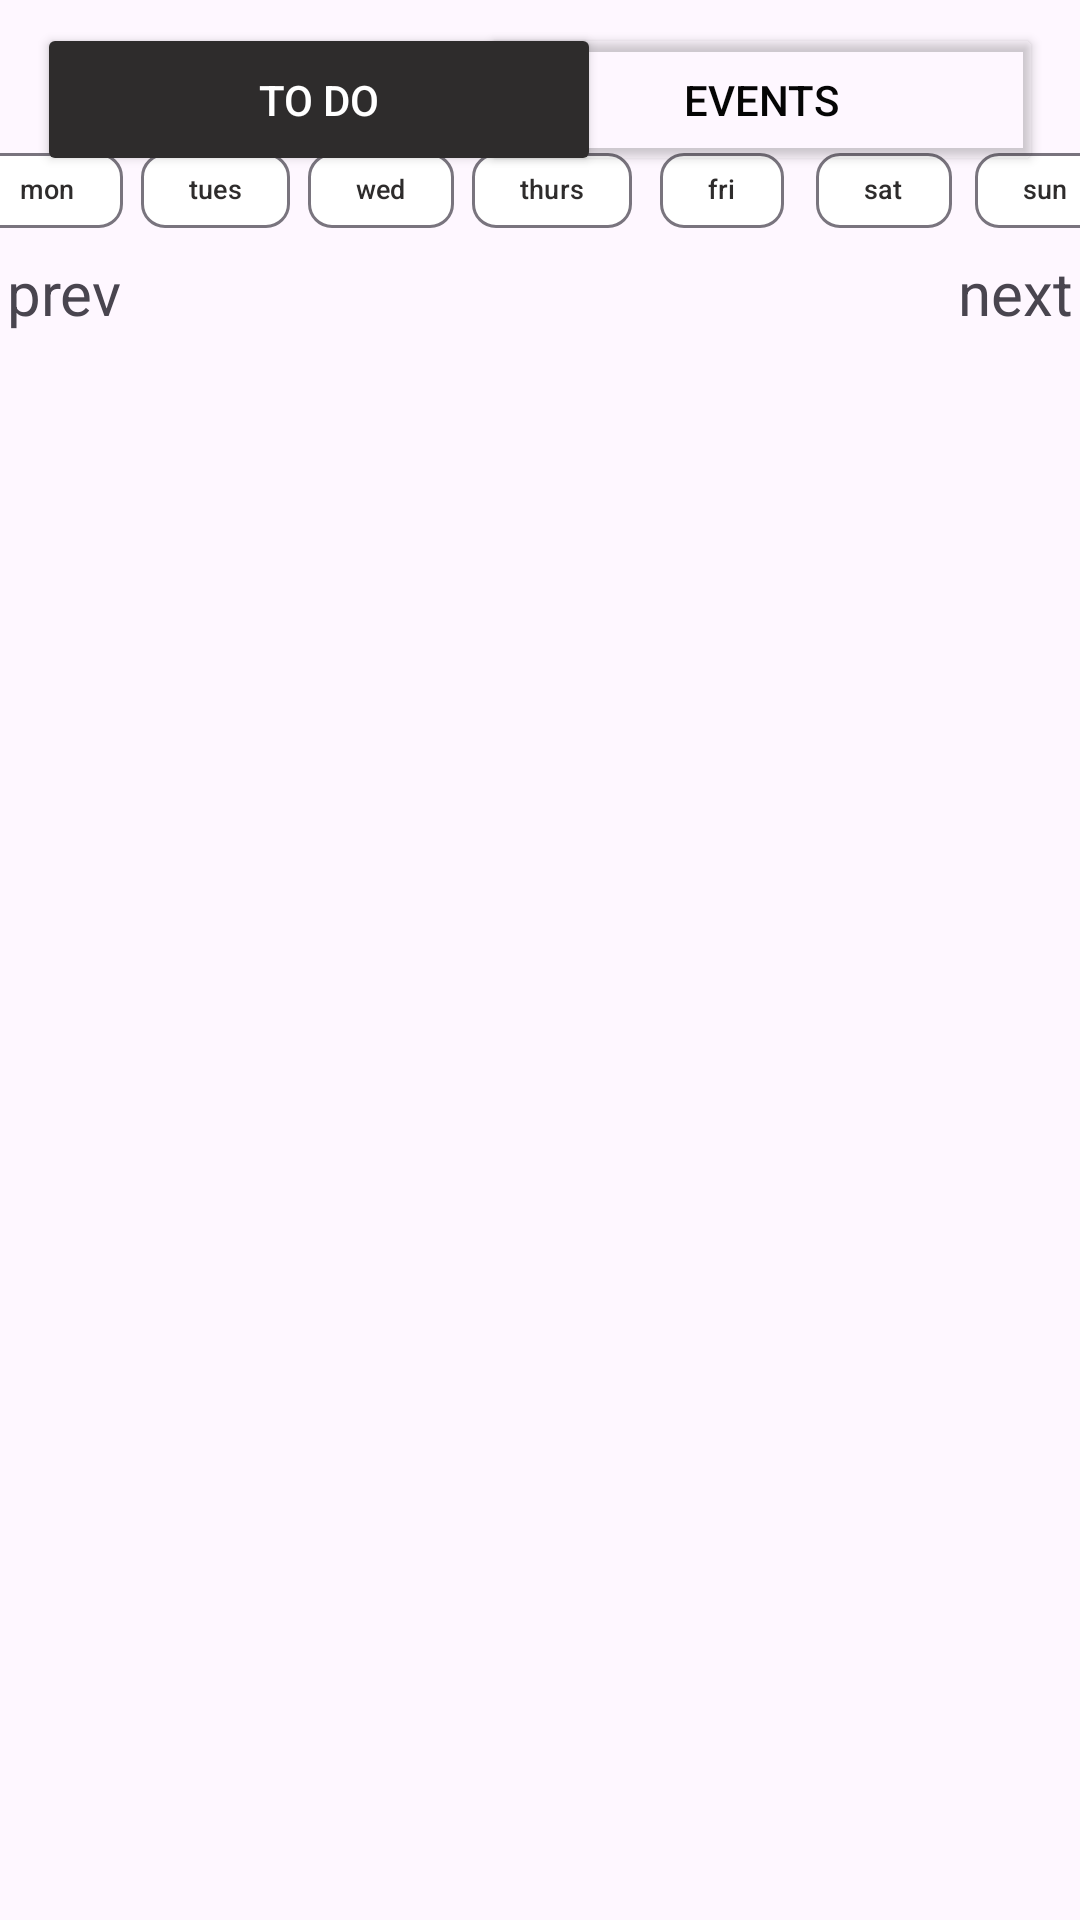

Reconstruct the res/layout file that produces this screen, plus the resources it refers to.
<!-- AndroidManifest.xml: application theme Theme.WhatsNext -->
<!-- res/layout/activity_main_habits.xml -->
<?xml version="1.0" encoding="utf-8"?>
<androidx.constraintlayout.widget.ConstraintLayout xmlns:android="http://schemas.android.com/apk/res/android"
    xmlns:app="http://schemas.android.com/apk/res-auto"
    xmlns:tools="http://schemas.android.com/tools"
    android:id="@+id/main"
    android:layout_width="match_parent"
    android:layout_height="match_parent"
    tools:context=".MainActivityHabits">

    <Button
        android:id="@+id/addButton"
        android:layout_width="75dp"
        android:layout_height="80dp"
        android:layout_marginTop="39dp"
        android:backgroundTint="#00FFFFFF"
        android:text="+"
        android:textColor="#050505"
        android:textSize="40sp"
        app:cornerRadius="50dp"
        app:layout_constraintBottom_toBottomOf="parent"
        app:layout_constraintEnd_toEndOf="parent"
        app:layout_constraintHorizontal_bias="0.951"
        app:layout_constraintStart_toStartOf="parent"
        app:layout_constraintTop_toBottomOf="@+id/habitsView"
        app:strokeColor="#2E2C2C"
        app:strokeWidth="2dp" />

    <Button
        android:id="@+id/habitsButton"
        android:layout_width="188dp"
        android:layout_height="51dp"
        android:backgroundTint="#2E2C2C"
        android:text="to do"
        android:textColor="#ffffff"
        app:cornerRadius="4dp"
        app:iconPadding="16dp"
        app:layout_constraintBottom_toBottomOf="parent"
        app:layout_constraintEnd_toEndOf="parent"
        app:layout_constraintHorizontal_bias="0.071"
        app:layout_constraintStart_toStartOf="parent"
        app:layout_constraintTop_toTopOf="parent"
        app:layout_constraintVertical_bias="0.013"
        app:strokeColor="#2E2C2C"
        app:strokeWidth="1dp" />

    
    <Button
        android:id="@+id/eventsButton"
        android:layout_width="188dp"
        android:layout_height="51dp"
        android:backgroundTint="#00FFFFFF"
        android:text="events"
        android:textColor="#050505"
        android:textColorLink="#FFFFFF"
        app:cornerRadius="4dp"
        app:iconPadding="16dp"
        app:layout_constraintBottom_toBottomOf="parent"
        app:layout_constraintEnd_toEndOf="parent"
        app:layout_constraintHorizontal_bias="0.928"
        app:layout_constraintStart_toStartOf="parent"
        app:layout_constraintTop_toTopOf="parent"
        app:layout_constraintVertical_bias="0.013"
        app:strokeColor="#2E2C2C"
        app:strokeWidth="1dp" />

    <com.google.android.material.chip.ChipGroup
        android:id="@+id/daysChips"
        android:layout_width="384dp"
        android:layout_height="41dp"
        app:chipSpacingHorizontal="6dp"
        app:layout_constraintBottom_toBottomOf="parent"
        app:layout_constraintEnd_toEndOf="parent"
        app:layout_constraintHorizontal_bias="0.407"
        app:layout_constraintStart_toStartOf="parent"
        app:layout_constraintTop_toTopOf="parent"
        app:layout_constraintVertical_bias="0.072"
        app:selectionRequired="true"
        app:singleSelection="true">

        <com.google.android.material.chip.Chip
            android:id="@+id/monday"
            android:layout_width="wrap_content"
            android:layout_height="wrap_content"
            android:backgroundTint="@color/chip_background"
            android:checkable="true"
            android:text="mon"
            android:textColor="@color/chip_text"
            android:textSize="9sp" />

        <com.google.android.material.chip.Chip
            android:id="@+id/tuesday"
            android:layout_width="wrap_content"
            android:layout_height="wrap_content"
            android:backgroundTint="@color/chip_background"
            android:checkable="true"
            android:text="tues"
            android:textColor="@color/chip_text"
            android:textSize="9sp" />

        <com.google.android.material.chip.Chip
            android:id="@+id/wednesday"
            android:layout_width="wrap_content"
            android:layout_height="wrap_content"
            android:backgroundTint="@color/chip_background"
            android:checkable="true"
            android:text="wed"
            android:textColor="@color/chip_text"
            android:textSize="9sp" />

        <com.google.android.material.chip.Chip
            android:id="@+id/thursday"
            android:layout_width="wrap_content"
            android:layout_height="wrap_content"
            android:backgroundTint="@color/chip_background"
            android:checkable="true"
            android:text="thurs"
            android:textColor="@color/chip_text"
            android:textSize="9sp" />

        <com.google.android.material.chip.Chip
            android:id="@+id/friday"
            android:layout_width="wrap_content"
            android:layout_height="wrap_content"
            android:backgroundTint="@color/chip_background"
            android:checkable="true"
            android:text="fri"
            android:textColor="@color/chip_text"
            android:textSize="9sp" />

        <com.google.android.material.chip.Chip
            android:id="@+id/saturday"
            android:layout_width="wrap_content"
            android:layout_height="wrap_content"
            android:backgroundTint="@color/chip_background"
            android:checkable="true"
            android:text="sat"
            android:textColor="@color/chip_text"
            android:textSize="9sp" />

        <com.google.android.material.chip.Chip
            android:id="@+id/sunday"
            android:layout_width="wrap_content"
            android:layout_height="wrap_content"
            android:backgroundTint="@color/chip_background"
            android:checkable="true"
            android:text="sun"
            android:textColor="@color/chip_text"
            android:textSize="9sp" />
    </com.google.android.material.chip.ChipGroup>

    <TextView
        android:id="@+id/prev"
        android:layout_width="wrap_content"
        android:layout_height="wrap_content"
        android:layout_marginTop="41dp"
        android:text="prev"
        android:textSize="20sp"
        app:layout_constraintEnd_toStartOf="@+id/currentDate"
        app:layout_constraintStart_toStartOf="parent"
        app:layout_constraintTop_toTopOf="@+id/daysChips" />

    <TextView
        android:id="@+id/currentDate"
        android:layout_width="274dp"
        android:layout_height="22dp"
        android:layout_centerInParent="true"
        android:layout_marginBottom="764dp"
        android:text="date placeholder"
        android:textAlignment="center"
        app:layout_constraintBottom_toBottomOf="parent"
        app:layout_constraintEnd_toEndOf="parent"
        app:layout_constraintHorizontal_bias="0.496"
        app:layout_constraintStart_toStartOf="parent"
        app:layout_constraintTop_toBottomOf="@+id/daysChips"
        app:layout_constraintVertical_bias="0.01" />

    <TextView
        android:id="@+id/next"
        android:layout_width="wrap_content"
        android:layout_height="wrap_content"
        android:text="next"
        android:textSize="20sp"
        app:layout_constraintEnd_toEndOf="parent"
        app:layout_constraintStart_toEndOf="@+id/currentDate"
        app:layout_constraintTop_toBottomOf="@+id/daysChips" />

    <androidx.recyclerview.widget.RecyclerView
        android:id="@+id/habitsView"
        android:layout_width="379dp"
        android:layout_height="625dp"
        app:layout_constraintBottom_toBottomOf="parent"
        app:layout_constraintEnd_toEndOf="parent"
        app:layout_constraintStart_toStartOf="parent"
        app:layout_constraintTop_toBottomOf="@+id/currentDate"
        app:layout_constraintVertical_bias="0.161" />

</androidx.constraintlayout.widget.ConstraintLayout>
<!-- resources referenced by this layout -->
<resources>
  <style name="Theme.WhatsNext" parent="Base.Theme.WhatsNext" />
  <style name="Base.Theme.WhatsNext" parent="Theme.Material3.DayNight.NoActionBar">
          
          
      </style>
</resources>
